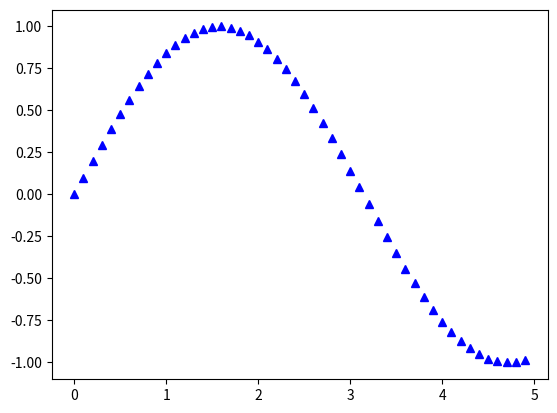

Python code for this plot:
import matplotlib.pyplot as plt
import numpy as np

x1 = np.arange(0, 5, 0.1)
y1 = np.sin(x1)
x2 = np.linspace(1, 10, 20, True)
y2 = np.cos(x2)

plt.plot(x1, y1, 'b^')
